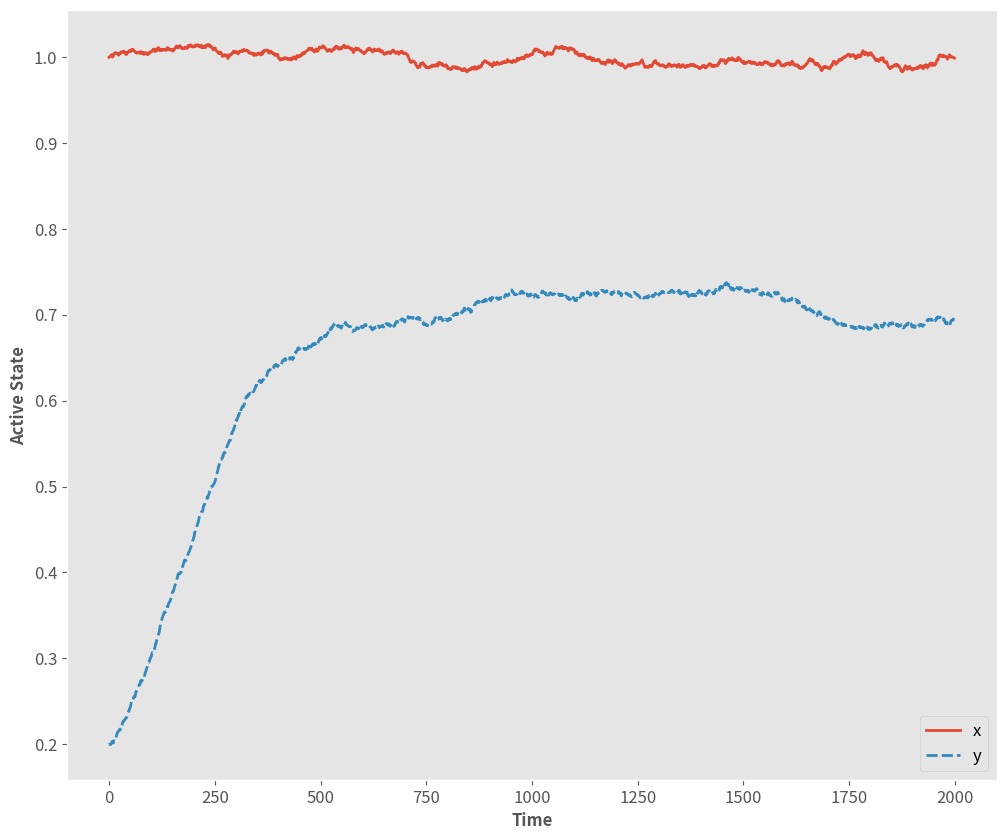

Python code for this plot:
import pandas as pd
import matplotlib.pyplot as plt
import numpy as np
import pandas as pd
import seaborn as sns

plt.style.use('ggplot')
plt.style.use('ggplot')
plt.rcParams['font.family'] = 'sans-serif' 
plt.rcParams['font.serif'] = 'Ubuntu' 
plt.rcParams['font.monospace'] = 'Ubuntu Mono' 
plt.rcParams['font.size'] = 14 
plt.rcParams['axes.labelsize'] = 12 
plt.rcParams['axes.labelweight'] = 'bold' 
plt.rcParams['axes.titlesize'] = 12 
plt.rcParams['xtick.labelsize'] = 12 
plt.rcParams['ytick.labelsize'] = 12 
plt.rcParams['legend.fontsize'] = 12 
plt.rcParams['figure.titlesize'] = 12 
plt.rcParams['image.cmap'] = 'jet' 
plt.rcParams['image.interpolation'] = 'none' 
plt.rcParams['figure.figsize'] = (12, 10) 
plt.rcParams['axes.grid']=False
plt.rcParams['lines.linewidth'] = 2 
plt.rcParams['lines.markersize'] = 8
colors = ['xkcd:pale orange', 'xkcd:sea blue', 'xkcd:pale red', 'xkcd:sage green', 'xkcd:terra cotta', 'xkcd:dull purple', 'xkcd:teal', 'xkcd: goldenrod', 'xkcd:cadet blue',
'xkcd:scarlet']

def count_consecutive_sequences(series):
    # Find when the value changes
    changes = series != series.shift(1)
    # Use cumsum to create a group for each sequence
    groups = changes.cumsum()
    # Count the size of each group and return as a list
    sequence_lengths = series.groupby(groups).size()
    return sequence_lengths.values

def calc_dwell_time(ts, state, threshold=0.5):
    dwell_times = []
    ts = (ts-state).abs() < threshold
    return count_consecutive_sequences(ts)

def plot_time_series(data, name):
    sns.lineplot(data)
    plt.xlabel("Time")
    plt.ylabel("Active State")
    plt.savefig(name + "_timeseries.png")
    plt.clf()

def plot_autocorrelation(data, name):
    pd.plotting.autocorrelation_plot(data["forward"])
    pd.plotting.autocorrelation_plot(data["reverse"])
    pd.plotting.autocorrelation_plot(data["turn"])
    plt.xlabel("Lag")
    plt.ylabel("Autocorrelation")
    plt.legend(["forward", "reverse", "turn"])
    plt.savefig(name + "_autocorrelation.png")
    plt.clf()

def plot_dwell_times(data, name):
    sns.lineplot(calc_dwell_time(data["forward"],1), label="forward")
    sns.lineplot(calc_dwell_time(data["reverse"],1), label="reverse")
    sns.lineplot(calc_dwell_time(data["turn"],1), label="turn")
    plt.xlabel("Iterations")
    plt.ylabel("Dwell Time")
    plt.savefig(name + "dwell_time.png")
    plt.clf()

def integrate(states, df, time, dt, noise_mean = 0, noise_std = 0.01):
    steps = int(time / dt)
    rv = {}
    for key in states.keys():
        rv[key] = []

    for j in range(steps):
        for key in states.keys():
            states[key] += np.random.normal(noise_mean, noise_std)
            states[key] += df(states)[key] * dt
            rv[key].append(states[key])
            
    return pd.DataFrame(rv)


def VectorField(states):
    dx = -(states["x"] ** 3) + states["x"]
    dy = -(states["y"] ** 3) + states["y"] * 0.5
    rv = {"x": dx, "y": dy}
    if abs(dx) < 0.02: rv["x"] = 0
    if abs(dy) < 0.02: rv["y"] = 0
    return rv

plot_time_series(integrate(
    {"x": 1,"y": 0.2}, VectorField, 20, 0.01, 
    noise_mean = 0, noise_std = 0.001), "integration_test")
